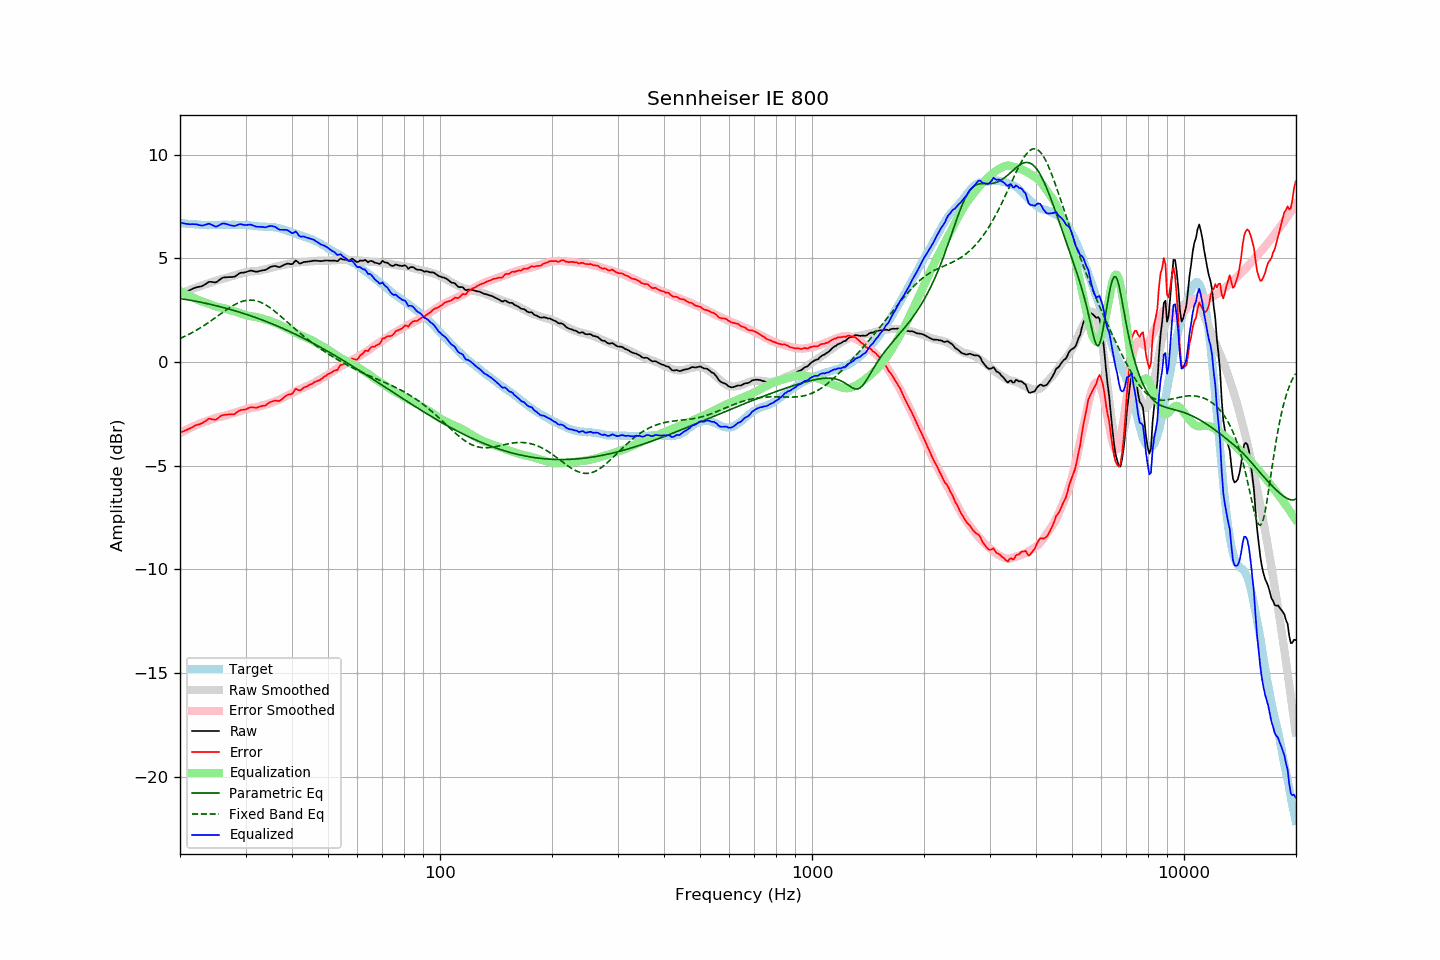

The file beside this chart, header and first rows:
frequency, raw, error, smoothed, error_smoothed, equalization, parametric_eq, fixed_band_eq, equalized_raw, equalized_smoothed, target
20.00, 3.30, -3.41, 3.29, -3.43, 3.43, 3.07, 1.14, 6.73, 6.72, 6.71
20.20, 3.33, -3.37, 3.32, -3.39, 3.39, 3.05, 1.17, 6.72, 6.71, 6.70
20.40, 3.35, -3.34, 3.35, -3.35, 3.35, 3.04, 1.21, 6.70, 6.70, 6.69
20.61, 3.38, -3.31, 3.38, -3.30, 3.30, 3.03, 1.24, 6.69, 6.69, 6.69
20.81, 3.40, -3.27, 3.42, -3.26, 3.26, 3.02, 1.28, 6.67, 6.68, 6.67
21.02, 3.43, -3.24, 3.45, -3.23, 3.23, 3.00, 1.32, 6.66, 6.67, 6.67
21.23, 3.46, -3.20, 3.48, -3.19, 3.19, 2.99, 1.36, 6.65, 6.66, 6.66
21.44, 3.50, -3.17, 3.51, -3.15, 3.15, 2.98, 1.40, 6.65, 6.66, 6.67
21.66, 3.54, -3.12, 3.54, -3.11, 3.11, 2.96, 1.44, 6.66, 6.65, 6.66
21.87, 3.57, -3.08, 3.57, -3.08, 3.08, 2.95, 1.48, 6.65, 6.64, 6.65
22.09, 3.60, -3.04, 3.60, -3.04, 3.04, 2.93, 1.53, 6.65, 6.64, 6.64
22.31, 3.62, -3.02, 3.62, -3.01, 3.01, 2.92, 1.57, 6.63, 6.63, 6.64
22.54, 3.63, -3.00, 3.65, -2.97, 2.97, 2.90, 1.62, 6.61, 6.63, 6.63
22.76, 3.65, -2.97, 3.68, -2.94, 2.94, 2.89, 1.67, 6.59, 6.63, 6.62
22.99, 3.67, -2.94, 3.71, -2.91, 2.91, 2.87, 1.72, 6.59, 6.62, 6.61
23.22, 3.72, -2.88, 3.73, -2.89, 2.89, 2.85, 1.77, 6.61, 6.62, 6.60
23.45, 3.77, -2.84, 3.75, -2.86, 2.86, 2.84, 1.82, 6.63, 6.61, 6.61
23.69, 3.82, -2.78, 3.78, -2.83, 2.83, 2.82, 1.87, 6.65, 6.61, 6.60
23.92, 3.87, -2.73, 3.80, -2.81, 2.81, 2.80, 1.92, 6.68, 6.61, 6.60
24.16, 3.87, -2.74, 3.83, -2.78, 2.78, 2.78, 1.98, 6.65, 6.61, 6.61
24.40, 3.86, -2.76, 3.86, -2.75, 2.75, 2.77, 2.03, 6.61, 6.61, 6.62
24.65, 3.85, -2.77, 3.89, -2.72, 2.72, 2.75, 2.09, 6.58, 6.61, 6.62
24.89, 3.84, -2.78, 3.92, -2.70, 2.70, 2.73, 2.14, 6.54, 6.61, 6.62
25.14, 3.87, -2.74, 3.94, -2.67, 2.67, 2.71, 2.20, 6.54, 6.62, 6.61
25.39, 3.93, -2.68, 3.97, -2.65, 2.65, 2.69, 2.25, 6.59, 6.62, 6.61
25.65, 3.99, -2.62, 3.99, -2.64, 2.64, 2.67, 2.31, 6.63, 6.62, 6.61
25.91, 4.05, -2.57, 4.00, -2.62, 2.62, 2.65, 2.37, 6.67, 6.62, 6.62
26.16, 4.08, -2.55, 4.02, -2.61, 2.61, 2.63, 2.42, 6.69, 6.62, 6.63
26.43, 4.09, -2.54, 4.04, -2.59, 2.59, 2.61, 2.48, 6.68, 6.63, 6.63
26.69, 4.09, -2.54, 4.06, -2.56, 2.56, 2.59, 2.53, 6.66, 6.63, 6.63
26.96, 4.10, -2.52, 4.09, -2.54, 2.54, 2.57, 2.58, 6.64, 6.63, 6.62
27.23, 4.10, -2.52, 4.12, -2.51, 2.51, 2.55, 2.63, 6.61, 6.62, 6.62
27.50, 4.10, -2.52, 4.14, -2.48, 2.48, 2.52, 2.68, 6.59, 6.63, 6.62
27.77, 4.11, -2.52, 4.16, -2.46, 2.46, 2.50, 2.73, 6.58, 6.63, 6.63
28.05, 4.12, -2.51, 4.18, -2.44, 2.44, 2.48, 2.77, 6.56, 6.63, 6.63
28.33, 4.17, -2.44, 4.21, -2.42, 2.42, 2.46, 2.81, 6.59, 6.63, 6.61
28.62, 4.23, -2.38, 4.23, -2.40, 2.40, 2.43, 2.85, 6.63, 6.62, 6.61
28.90, 4.28, -2.34, 4.25, -2.37, 2.37, 2.41, 2.88, 6.65, 6.62, 6.62
29.19, 4.31, -2.31, 4.28, -2.34, 2.34, 2.38, 2.91, 6.66, 6.62, 6.62
29.48, 4.31, -2.30, 4.30, -2.32, 2.32, 2.36, 2.94, 6.63, 6.62, 6.61
29.78, 4.32, -2.29, 4.32, -2.29, 2.29, 2.34, 2.96, 6.61, 6.61, 6.61
30.08, 4.34, -2.28, 4.34, -2.27, 2.27, 2.31, 2.97, 6.61, 6.61, 6.62
30.38, 4.37, -2.24, 4.36, -2.25, 2.25, 2.28, 2.99, 6.62, 6.60, 6.61
30.68, 4.39, -2.20, 4.37, -2.23, 2.23, 2.26, 2.99, 6.62, 6.60, 6.59
30.99, 4.42, -2.17, 4.38, -2.21, 2.21, 2.23, 2.99, 6.63, 6.59, 6.59
31.30, 4.40, -2.18, 4.38, -2.20, 2.20, 2.21, 2.99, 6.61, 6.58, 6.58
31.61, 4.38, -2.19, 4.38, -2.19, 2.19, 2.18, 2.98, 6.58, 6.58, 6.57
31.93, 4.36, -2.20, 4.39, -2.18, 2.18, 2.15, 2.97, 6.54, 6.57, 6.56
32.24, 4.36, -2.20, 4.40, -2.17, 2.17, 2.12, 2.95, 6.53, 6.56, 6.56
32.57, 4.38, -2.16, 4.41, -2.15, 2.15, 2.09, 2.92, 6.53, 6.56, 6.54
32.89, 4.40, -2.14, 4.43, -2.12, 2.12, 2.07, 2.89, 6.53, 6.55, 6.54
33.22, 4.42, -2.12, 4.45, -2.10, 2.10, 2.04, 2.86, 6.52, 6.54, 6.54
33.55, 4.43, -2.10, 4.46, -2.08, 2.08, 2.01, 2.82, 6.51, 6.54, 6.53
33.89, 4.44, -2.10, 4.48, -2.06, 2.06, 1.98, 2.77, 6.50, 6.53, 6.54
34.23, 4.48, -2.04, 4.49, -2.04, 2.04, 1.95, 2.73, 6.52, 6.53, 6.52
34.57, 4.53, -1.99, 4.51, -2.01, 2.01, 1.92, 2.68, 6.55, 6.52, 6.52
34.92, 4.58, -1.93, 4.53, -1.99, 1.99, 1.88, 2.62, 6.57, 6.52, 6.51
35.27, 4.61, -1.91, 4.56, -1.96, 1.96, 1.85, 2.57, 6.57, 6.51, 6.52
35.62, 4.62, -1.88, 4.58, -1.92, 1.92, 1.82, 2.51, 6.55, 6.50, 6.50
35.97, 4.64, -1.86, 4.60, -1.89, 1.89, 1.79, 2.45, 6.53, 6.49, 6.50
... 635 more rows
